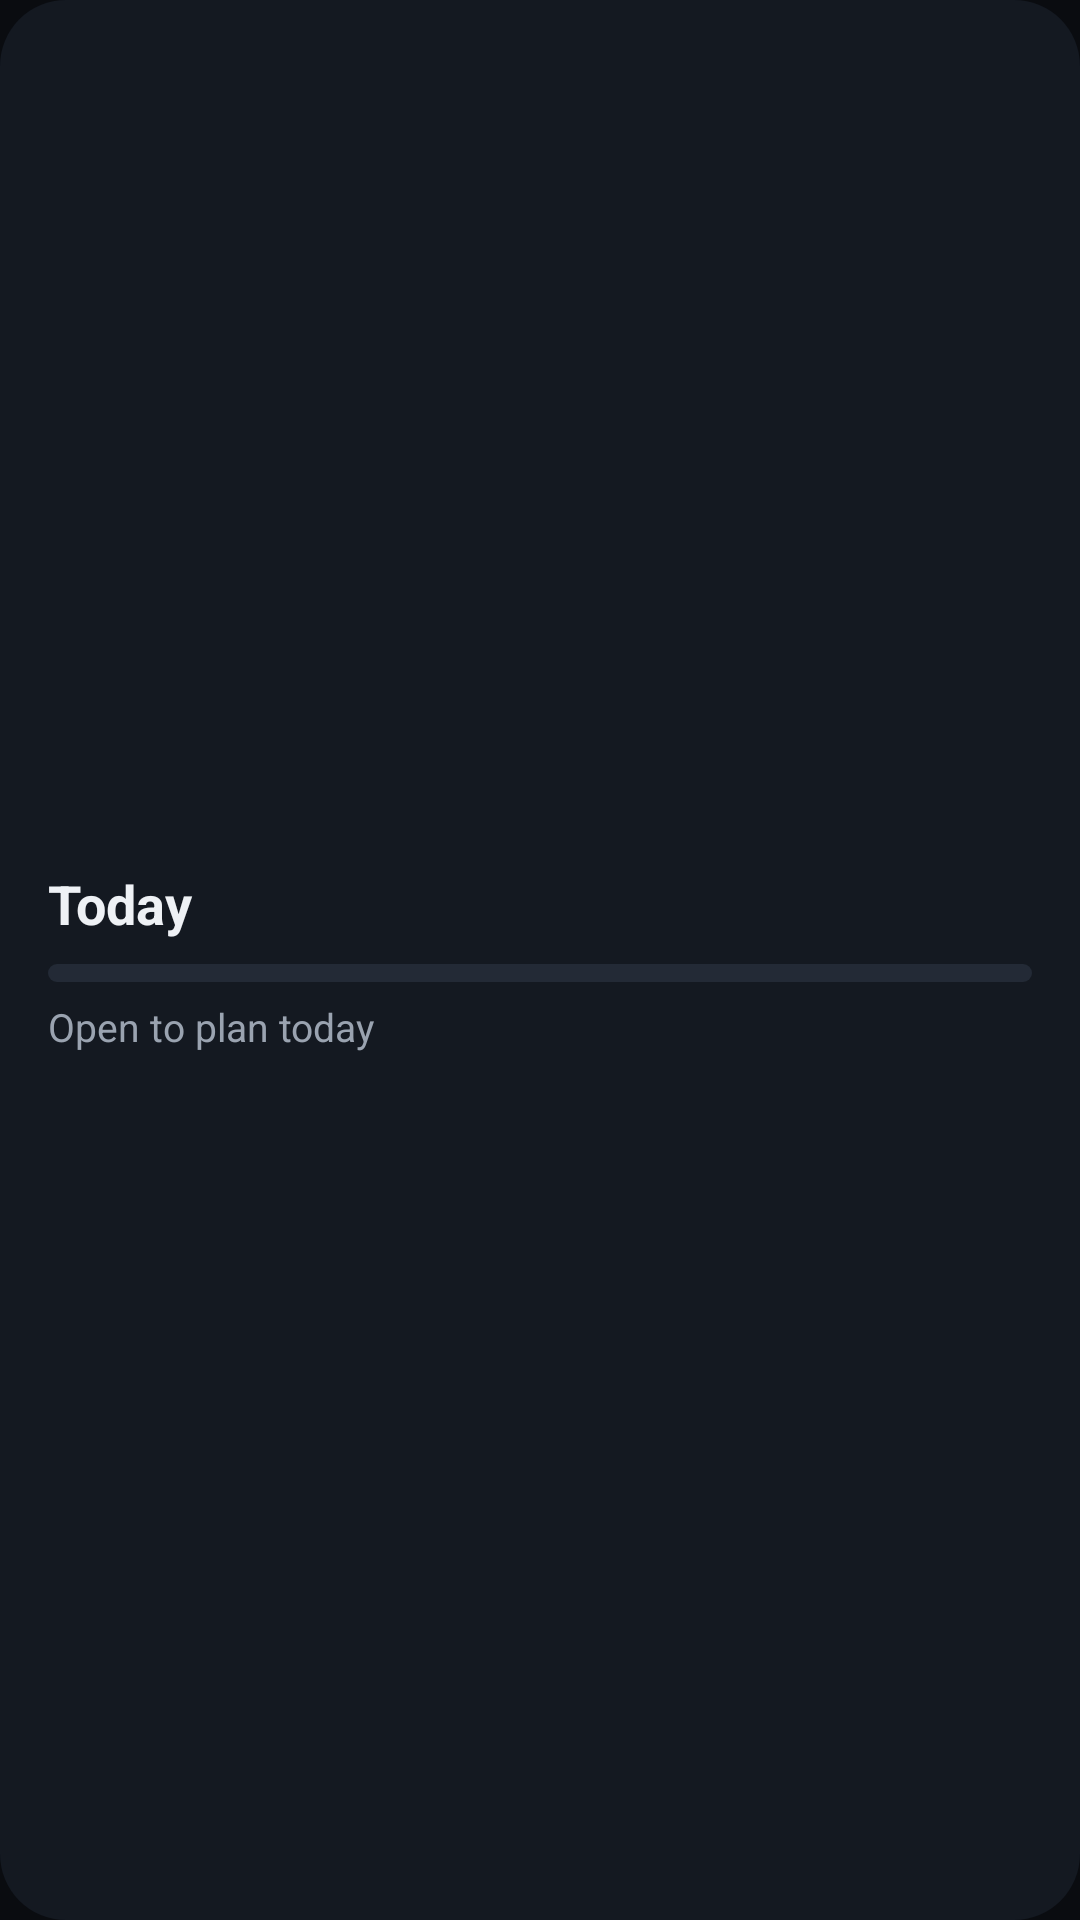

Produce the Android XML layout that renders to this screen, including the resource entries it uses.
<!-- AndroidManifest.xml: application theme Theme.IronPulse -->
<!-- res/layout/widget_workout.xml -->
<?xml version="1.0" encoding="utf-8"?>
<LinearLayout xmlns:android="http://schemas.android.com/apk/res/android"
    android:id="@+id/widget_root"
    android:layout_width="match_parent"
    android:layout_height="match_parent"
    android:background="@drawable/widget_bg"
    android:gravity="center_vertical"
    android:orientation="vertical"
    android:padding="16dp">

    <TextView
        android:id="@+id/widget_streak"
        android:layout_width="wrap_content"
        android:layout_height="wrap_content"
        android:text="Today"
        android:textColor="#EEF1F5"
        android:textSize="18sp"
        android:textStyle="bold"/>

    <ProgressBar
        android:id="@+id/widget_bar"
        style="@android:style/Widget.Material.ProgressBar.Horizontal"
        android:layout_width="match_parent"
        android:layout_height="6dp"
        android:layout_marginTop="8dp"
        android:progressDrawable="@drawable/widget_progress"/>

    <TextView
        android:id="@+id/widget_today"
        android:layout_width="wrap_content"
        android:layout_height="wrap_content"
        android:layout_marginTop="6dp"
        android:text="Open to plan today"
        android:textColor="#9AA3B0"
        android:textSize="13sp"/>

</LinearLayout>
<!-- resources referenced by this layout -->
<resources>
  <!-- drawable widget_bg (drawable) -->
  <?xml version="1.0" encoding="utf-8"?>
  <shape xmlns:android="http://schemas.android.com/apk/res/android" android:shape="rectangle">
      <solid android:color="#F2151A22"/>
      <corners android:radius="22dp"/>
  </shape>
  <!-- drawable widget_progress (drawable) -->
  <?xml version="1.0" encoding="utf-8"?>
  <layer-list xmlns:android="http://schemas.android.com/apk/res/android">
      <item android:id="@android:id/background">
          <shape><solid android:color="#232A36"/><corners android:radius="3dp"/></shape>
      </item>
      <item android:id="@android:id/progress">
          <clip><shape><solid android:color="#3EE08F"/><corners android:radius="3dp"/></shape></clip>
      </item>
  </layer-list>
  <color name="accent">#3EE08F</color>
  <color name="accent_dark">#1F7A52</color>
  <color name="bg_dark">#0A0C10</color>
  <color name="text_primary">#EEF1F5</color>
  <color name="card_bg">#151A22</color>
  <color name="panel_dark">#1B212B</color>
  <color name="text_muted">#6B7686</color>
  <color name="cal_today">#14508A</color>
  <color name="cal_rest">#123230</color>
  <color name="cal_workout">#5A2A10</color>
  <color name="cal_empty">#141A24</color>
  <color name="cal_selected">#1E3A4C</color>
  <color name="panel_mid">#1B212B</color>
  <color name="field_bg">#10141B</color>
  <color name="border">#232A36</color>
  <style name="IronPulse.Popup" parent="@android:style/Widget.Material.PopupMenu">
          <item name="android:popupBackground">@drawable/popup_bg</item>
          <item name="android:popupElevation">8dp</item>
      </style>
  <style name="IronPulse.Dialog" parent="@style/ThemeOverlay.MaterialComponents.Dialog.Alert">
          <item name="android:windowBackground">@drawable/dialog_bg</item>
          <item name="colorPrimary">@color/accent</item>
          <item name="colorAccent">@color/accent</item>
          <item name="android:colorAccent">@color/accent</item>
          <item name="android:textColorPrimary">@color/text_primary</item>
          <item name="android:buttonBarButtonStyle">@style/IronPulse.DialogButton</item>
          <item name="buttonBarButtonStyle">@style/IronPulse.DialogButton</item>
      </style>
  <!-- drawable popup_bg (drawable) -->
  <?xml version="1.0" encoding="utf-8"?>
  <shape xmlns:android="http://schemas.android.com/apk/res/android" android:shape="rectangle">
      <solid android:color="?attr/colorPanelBg"/>
      <stroke android:width="1dp" android:color="?attr/colorBorder"/>
      <corners android:radius="14dp"/>
  </shape>
  <!-- drawable dialog_bg (drawable) -->
  <?xml version="1.0" encoding="utf-8"?>
  <inset xmlns:android="http://schemas.android.com/apk/res/android"
      android:insetLeft="20dp"
      android:insetRight="20dp"
      android:insetTop="24dp"
      android:insetBottom="24dp">
      <shape android:shape="rectangle">
          <solid android:color="?attr/colorCardBg"/>
          <corners android:radius="22dp"/>
      </shape>
  </inset>
  <style name="IronPulse.DialogButton" parent="@style/Widget.MaterialComponents.Button.TextButton.Dialog">
          <item name="android:textAllCaps">false</item>
          <item name="android:letterSpacing">0</item>
          <item name="android:textSize">15sp</item>
          <item name="android:textColor">@color/accent</item>
      </style>
</resources>
